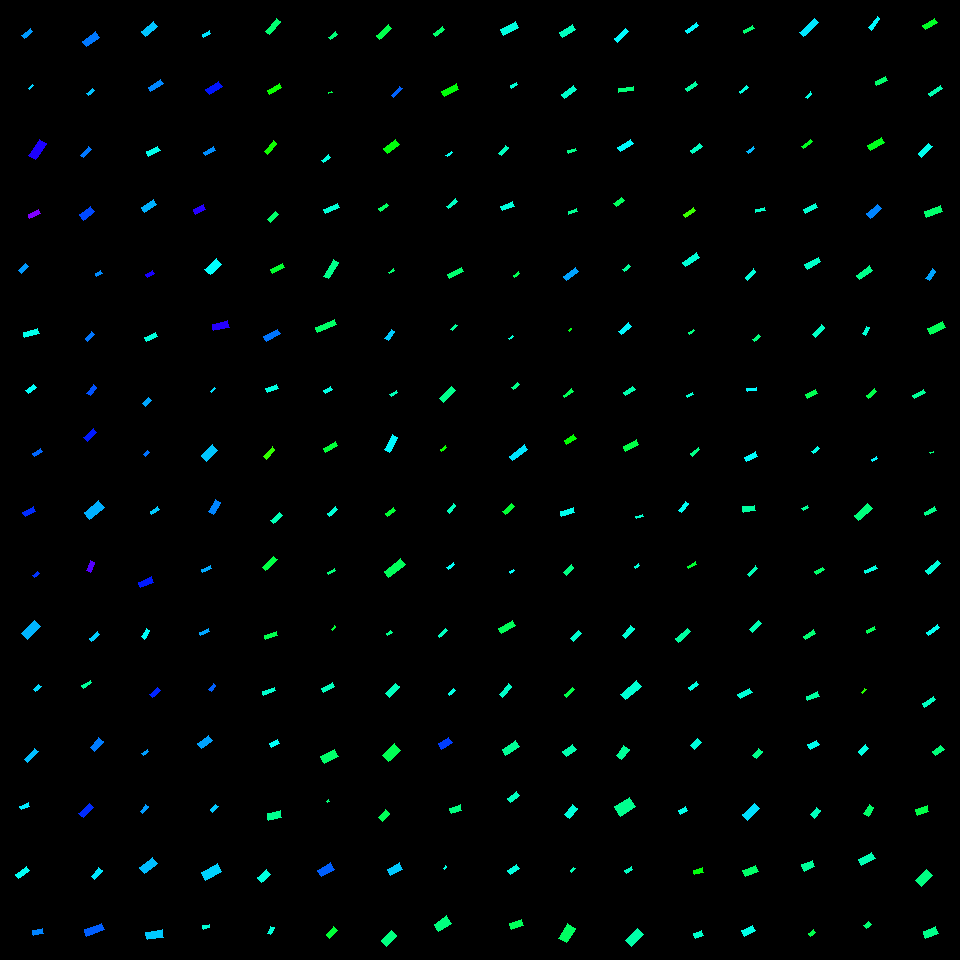

The table this chart was drawn from, first rows:
, angleRotated, color, length, logWidthLengthRatio, x, y, centerX, centerY, width, lengthRotatedProjectX, widthRotatedProjectX, lengthRotatedProjectY, widthRotatedProjectY, vertexRightBottom, vertexRightTop, vertexLeftBottom, vertexLeftTop
0, 2.435, 0.5655, 11.55, -1.044, 27.11, 33.52, 30, 30, 4.068, -8.784, 2.642, 7.504, -3.093, (24, 38), (21, 35), (32, 31), (30, 28)
1, 2.359, 0.5297, 5.262, -0.9611, 30.87, 86.95, 30, 90, 2.013, -3.732, 1.419, 3.71, -1.427, (29, 89), (28, 88), (33, 85), (32, 84)
2, 2.131, 0.6857, 19.09, -0.8412, 37.55, 149.3, 30, 150, 8.232, -10.15, 6.973, 16.17, -4.376, (35, 159), (28, 155), (46, 143), (39, 139)
3, 2.673, 0.7506, 12.15, -1.045, 34.4, 214.1, 30, 210, 4.271, -10.84, 1.931, 5.491, -3.81, (29, 218), (28, 214), (40, 213), (38, 209)
4, 2.326, 0.5666, 9.766, -0.8415, 23.34, 268.5, 30, 270, 4.21, -6.691, 3.067, 7.114, -2.884, (21, 273), (18, 270), (28, 266), (25, 263)
5, 2.87, 0.487, 14.94, -0.9892, 31.2, 332.8, 30, 330, 5.554, -14.39, 1.49, 4.007, -5.351, (24, 337), (23, 332), (39, 333), (37, 328)
6, 2.501, 0.4975, 10.23, -0.8329, 31.11, 389, 30, 390, 4.449, -8.202, 2.66, 6.119, -3.566, (28, 393), (25, 390), (36, 387), (33, 384)
7, 2.622, 0.5994, 9.58, -0.8976, 37.23, 452.7, 30, 450, 3.904, -8.316, 1.938, 4.756, -3.389, (34, 456), (32, 453), (42, 451), (40, 448)
8, 2.64, 0.638, 12, -0.8492, 29.11, 511.7, 30, 510, 5.131, -10.52, 2.469, 5.772, -4.498, (25, 516), (22, 512), (35, 511), (33, 506)
9, 2.413, 0.6331, 6.023, -0.638, 35.84, 574.3, 30, 570, 3.182, -4.493, 2.119, 4.011, -2.374, (34, 577), (32, 575), (39, 573), (37, 571)
10, 2.314, 0.5484, 17.98, -0.8003, 31.05, 629.9, 30, 630, 8.076, -12.16, 5.949, 13.24, -5.462, (27, 639), (21, 633), (40, 626), (34, 620)
11, 2.386, 0.5238, 7.746, -0.912, 37.12, 687.9, 30, 690, 3.111, -5.64, 2.133, 5.309, -2.266, (35, 691), (33, 689), (41, 686), (38, 684)
12, 2.342, 0.5424, 15.22, -1.055, 31.24, 755.5, 30, 750, 5.302, -10.61, 3.801, 10.91, -3.697, (27, 762), (24, 759), (38, 751), (34, 748)
13, 2.74, 0.5116, 9.192, -0.9272, 24.68, 806.3, 30, 810, 3.637, -8.459, 1.423, 3.597, -3.347, (21, 809), (19, 806), (29, 806), (28, 802)
14, 2.487, 0.4929, 13.15, -0.9963, 22.36, 872.2, 30, 870, 4.857, -10.43, 2.958, 8.011, -3.852, (18, 878), (15, 874), (29, 870), (26, 866)
15, 2.945, 0.5807, 10.36, -0.6233, 37.84, 931.8, 30, 930, 5.555, -10.16, 1.084, 2.022, -5.448, (33, 935), (32, 930), (43, 933), (42, 928)
16, 2.486, 0.5881, 16.09, -0.8537, 90.88, 39.36, 90, 30, 6.85, -12.75, 4.176, 9.808, -5.429, (86, 46), (82, 41), (99, 37), (95, 31)
17, 2.416, 0.5395, 7.362, -1.034, 90.41, 91.9, 90, 90, 2.618, -5.505, 1.738, 4.887, -1.958, (88, 95), (86, 93), (94, 90), (92, 88)
18, 2.3, 0.5888, 11.36, -1.01, 85.83, 152.2, 90, 150, 4.136, -7.569, 3.083, 8.466, -2.757, (83, 157), (80, 155), (91, 149), (88, 146)
19, 2.513, 0.619, 13.83, -0.6893, 86.78, 213.2, 90, 210, 6.944, -11.19, 4.082, 8.133, -5.618, (83, 220), (79, 214), (94, 211), (90, 206)
20, 2.644, 0.5754, 6.546, -0.7232, 98.68, 273.5, 90, 270, 3.176, -5.752, 1.516, 3.124, -2.791, (96, 276), (95, 273), (102, 273), (100, 270)
21, 2.339, 0.5891, 9.525, -1.036, 89.84, 336.5, 90, 330, 3.381, -6.619, 2.431, 6.849, -2.35, (87, 341), (85, 338), (94, 334), (91, 331)
22, 2.241, 0.6129, 10.88, -0.9754, 91.94, 390.1, 90, 390, 4.104, -6.758, 3.217, 8.532, -2.548, (90, 395), (86, 393), (96, 387), (93, 384)
23, 2.391, 0.6502, 12.87, -0.9795, 90.28, 434.9, 90, 450, 4.833, -9.409, 3.298, 8.783, -3.533, (87, 441), (83, 437), (96, 432), (93, 428)
24, 2.457, 0.5516, 18.89, -0.8062, 94.33, 510, 90, 510, 8.434, -14.63, 5.334, 11.94, -6.533, (89, 519), (84, 512), (104, 507), (98, 500)
25, 1.937, 0.7229, 10.95, -0.7512, 90.48, 566.8, 90, 570, 5.168, -3.922, 4.825, 10.23, -1.851, (90, 572), (86, 570), (94, 562), (90, 560)
26, 2.432, 0.5322, 10.24, -1.159, 94.35, 636.5, 90, 630, 3.214, -7.772, 2.093, 6.668, -2.44, (91, 641), (89, 638), (99, 634), (97, 631)
27, 2.563, 0.434, 9.806, -1.142, 86.87, 684.4, 90, 690, 3.13, -8.207, 1.713, 5.366, -2.62, (83, 688), (81, 685), (91, 682), (90, 680)
28, 2.293, 0.5855, 13.19, -0.7629, 96.86, 744.3, 90, 750, 6.151, -8.718, 4.616, 9.897, -4.065, (94, 751), (90, 747), (103, 741), (98, 737)
29, 2.386, 0.6385, 14.15, -0.8097, 86.06, 810.5, 90, 810, 6.297, -10.3, 4.319, 9.706, -4.582, (83, 817), (78, 813), (93, 807), (89, 803)
30, 2.287, 0.5157, 11.74, -0.9138, 96.66, 873.6, 90, 870, 4.707, -7.709, 3.55, 8.852, -3.091, (94, 879), (91, 876), (102, 870), (98, 867)
31, 2.77, 0.6051, 18.75, -0.9732, 94.4, 929.8, 90, 930, 7.086, -17.48, 2.57, 6.801, -6.604, (86, 936), (84, 929), (104, 929), (101, 923)
32, 2.453, 0.5384, 15.28, -0.856, 149.6, 29.23, 150, 30, 6.491, -11.79, 4.125, 9.71, -5.011, (145, 36), (141, 31), (157, 26), (153, 21)
33, 2.579, 0.5784, 14.49, -1.094, 155.6, 85.29, 150, 90, 4.855, -12.26, 2.591, 7.736, -4.106, (150, 91), (148, 87), (163, 83), (160, 79)
34, 2.699, 0.4888, 13.26, -1.015, 153, 151, 150, 150, 4.807, -11.99, 2.057, 5.674, -4.345, (148, 156), (146, 151), (160, 150), (157, 146)
35, 2.545, 0.5507, 14.02, -0.9846, 148.9, 205.9, 150, 210, 5.237, -11.6, 2.943, 7.878, -4.332, (144, 212), (141, 207), (156, 204), (153, 199)
36, 2.573, 0.6819, 8.153, -0.9105, 150.3, 274.1, 150, 270, 3.28, -6.871, 1.766, 4.389, -2.764, (147, 277), (145, 274), (154, 273), (152, 270)
37, 2.69, 0.4778, 11.52, -0.892, 150.9, 336.8, 150, 330, 4.72, -10.36, 2.058, 5.022, -4.247, (146, 341), (144, 337), (157, 336), (155, 332)
38, 2.371, 0.5581, 8.516, -0.639, 146.9, 401.9, 150, 390, 4.495, -6.111, 3.131, 5.931, -3.225, (145, 406), (142, 403), (151, 400), (148, 397)
39, 2.442, 0.5924, 5.686, -0.6526, 146.6, 453.7, 150, 450, 2.961, -4.349, 1.907, 3.662, -2.265, (145, 456), (143, 454), (149, 452), (147, 450)
40, 2.605, 0.5336, 8.873, -0.8794, 154.8, 510.6, 150, 510, 3.682, -7.627, 1.881, 4.533, -3.165, (151, 514), (150, 511), (159, 509), (157, 506)
41, 2.748, 0.65, 14.08, -0.8436, 145.7, 582.4, 150, 570, 6.056, -13, 2.325, 5.404, -5.592, (140, 587), (138, 582), (153, 582), (151, 576)
42, 2.124, 0.4948, 9.881, -0.8498, 145.5, 633.9, 150, 630, 4.224, -5.188, 3.595, 8.41, -2.218, (144, 639), (141, 636), (149, 630), (146, 628)
43, 2.441, 0.6425, 10.79, -0.9105, 155, 692.2, 150, 690, 4.341, -8.25, 2.799, 6.956, -3.319, (152, 697), (149, 694), (160, 690), (157, 687)
44, 2.585, 0.5631, 6.655, -0.8729, 145.2, 752.5, 150, 750, 2.78, -5.651, 1.469, 3.516, -2.36, (143, 755), (141, 753), (148, 751), (147, 749)
45, 2.232, 0.5647, 9.05, -1.073, 144.4, 809.1, 150, 810, 3.094, -5.556, 2.443, 7.144, -1.9, (142, 813), (140, 811), (148, 806), (145, 804)
46, 2.467, 0.5428, 16.59, -0.821, 148.6, 865.5, 150, 870, 7.301, -12.95, 4.563, 10.37, -5.699, (144, 873), (139, 867), (157, 863), (152, 857)
47, 2.986, 0.5348, 16.59, -0.7433, 154.7, 934.6, 150, 930, 7.889, -16.39, 1.225, 2.576, -7.793, (147, 939), (145, 932), (163, 937), (162, 929)
48, 2.677, 0.5176, 7.768, -0.8389, 206.3, 34.02, 210, 30, 3.357, -6.944, 1.505, 3.482, -3.001, (203, 37), (202, 34), (210, 33), (209, 30)
49, 2.549, 0.653, 15.28, -0.9271, 214, 87.99, 210, 90, 6.045, -12.68, 3.374, 8.527, -5.016, (209, 94), (205, 89), (222, 86), (218, 81)
50, 2.601, 0.5737, 11.52, -1.024, 209.4, 151.2, 210, 150, 4.139, -9.878, 2.13, 5.927, -3.549, (205, 155), (203, 152), (215, 150), (213, 146)
51, 2.71, 0.6918, 11.76, -0.7891, 199.5, 209.4, 210, 210, 5.34, -10.68, 2.235, 4.92, -4.85, (195, 214), (193, 209), (205, 209), (203, 204)
52, 2.395, 0.4998, 15.37, -0.6924, 213.1, 266.9, 210, 270, 7.692, -11.29, 5.223, 10.44, -5.647, (210, 274), (204, 269), (221, 264), (216, 258)
53, 2.929, 0.6909, 15.93, -0.8886, 220.7, 325.9, 210, 330, 6.552, -15.57, 1.382, 3.36, -6.404, (213, 330), (212, 324), (229, 327), (227, 320)
54, 2.36, 0.5216, 5.478, -1.168, 213.1, 389.8, 210, 390, 1.703, -3.887, 1.2, 3.859, -1.209, (211, 392), (210, 391), (215, 388), (214, 387)
55, 2.387, 0.5375, 15.15, -0.6179, 209.7, 452.9, 210, 450, 8.167, -11.04, 5.595, 10.38, -5.949, (206, 461), (201, 455), (217, 450), (212, 444)
56, 2.11, 0.5792, 14.12, -0.8575, 214.3, 506.9, 210, 510, 5.988, -7.252, 5.137, 12.11, -3.076, (213, 514), (208, 511), (220, 502), (215, 499)
57, 2.735, 0.5551, 9.535, -1.072, 206.5, 569.3, 210, 570, 3.266, -8.758, 1.292, 3.772, -2.999, (202, 572), (201, 569), (211, 568), (210, 565)
58, 2.729, 0.5577, 9.953, -1.033, 204.4, 631.9, 210, 630, 3.544, -9.119, 1.42, 3.989, -3.247, (200, 635), (199, 632), (209, 631), (208, 628)
59, 2.243, 0.6037, 7.502, -0.9439, 212.3, 687.3, 210, 690, 2.919, -4.673, 2.283, 5.869, -1.818, (211, 691), (208, 689), (215, 685), (213, 683)
... 196 more rows
